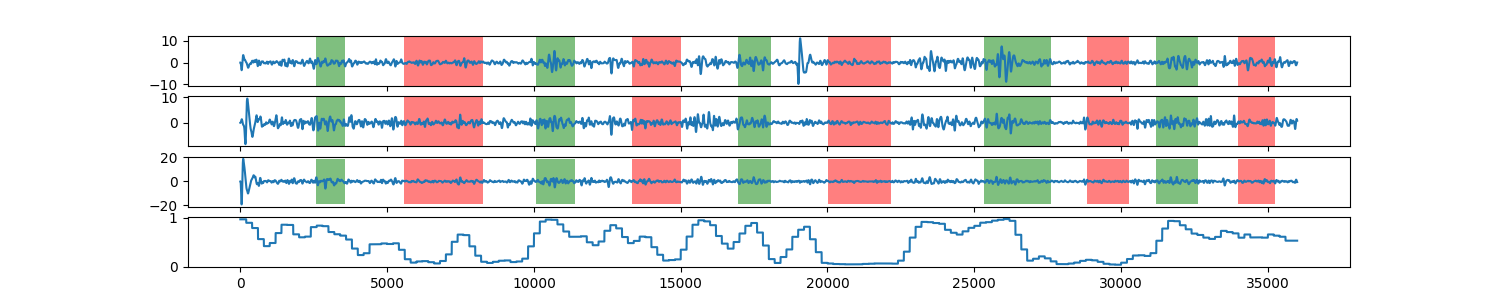

Data behind this chart, as committed beside it:
0, 0.966964993463
1, 0.967
2, 0.967
3, 0.967
4, 0.967
5, 0.967
6, 0.967
7, 0.967
8, 0.967
9, 0.967
10, 0.967
11, 0.967
12, 0.967
13, 0.967
14, 0.967
15, 0.967
16, 0.967
17, 0.967
18, 0.967
19, 0.967
20, 0.967
21, 0.967
22, 0.967
23, 0.967
24, 0.967
25, 0.967
26, 0.967
27, 0.967
28, 0.967
29, 0.967
30, 0.967
31, 0.967
32, 0.967
33, 0.967
34, 0.967
35, 0.967
36, 0.967
37, 0.967
38, 0.967
39, 0.967
40, 0.967
41, 0.967
42, 0.967
43, 0.967
44, 0.967
45, 0.967
46, 0.967
47, 0.967
48, 0.967
49, 0.967
50, 0.967
51, 0.967
52, 0.967
53, 0.967
54, 0.967
55, 0.967
56, 0.967
57, 0.967
58, 0.967
59, 0.967
60, 0.967
... 35,938 more rows
